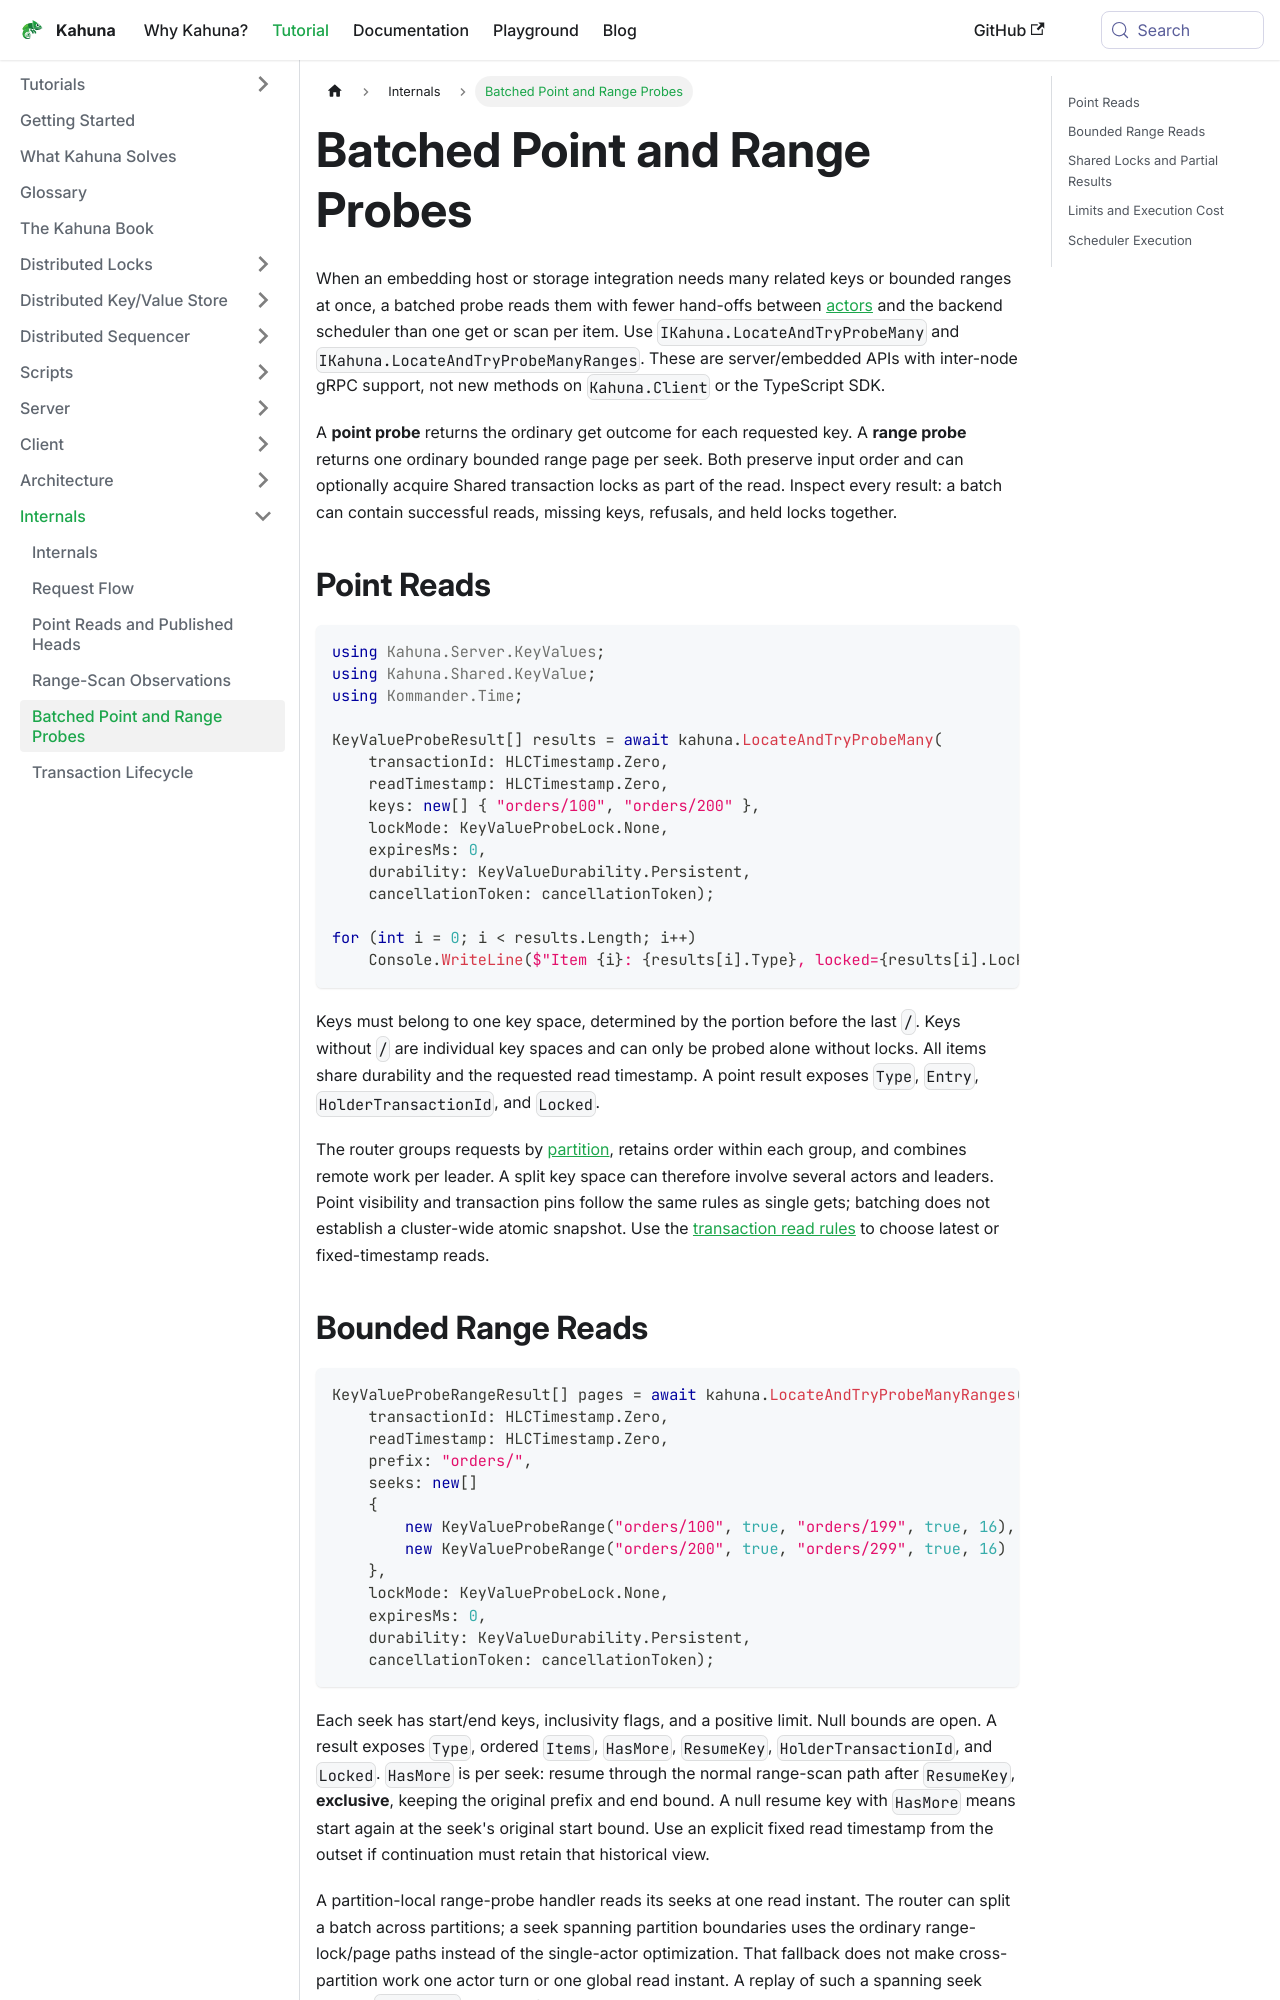

repository: kahunakv/kahunakv.github.io · page: docs/internals/batched-probes/index.html · generator: docusaurus

# Batched Point and Range Probes

When an embedding host or storage integration needs many related keys or bounded ranges at once, a batched probe reads them with fewer hand-offs between [actors](/docs/glossary/#actor) and the backend scheduler than one get or scan per item. Use `IKahuna.LocateAndTryProbeMany` and `IKahuna.LocateAndTryProbeManyRanges`. These are server/embedded APIs with inter-node gRPC support, not new methods on `Kahuna.Client` or the TypeScript SDK.

A **point probe** returns the ordinary get outcome for each requested key. A **range probe** returns one ordinary bounded range page per seek. Both preserve input order and can optionally acquire Shared transaction locks as part of the read. Inspect every result: a batch can contain successful reads, missing keys, refusals, and held locks together.

## Point Reads

```csharp
using Kahuna.Server.KeyValues;
using Kahuna.Shared.KeyValue;
using Kommander.Time;

KeyValueProbeResult[] results = await kahuna.LocateAndTryProbeMany(
    transactionId: HLCTimestamp.Zero,
    readTimestamp: HLCTimestamp.Zero,
    keys: new[] { "orders/100", "orders/200" },
    lockMode: KeyValueProbeLock.None,
    expiresMs: 0,
    durability: KeyValueDurability.Persistent,
    cancellationToken: cancellationToken);

for (int i = 0; i < results.Length; i++)
    Console.WriteLine($"Item {i}: {results[i].Type}, locked={results[i].Locked}");
```

Keys must belong to one key space, determined by the portion before the last `/`. Keys without `/` are individual key spaces and can only be probed alone without locks. All items share durability and the requested read timestamp. A point result exposes `Type`, `Entry`, `HolderTransactionId`, and `Locked`.

The router groups requests by [partition](/docs/glossary/#partition), retains order within each group, and combines remote work per leader. A split key space can therefore involve several actors and leaders. Point visibility and transaction pins follow the same rules as single gets; batching does not establish a cluster-wide atomic snapshot. Use the [transaction read rules](/docs/distributed-keyvalue-store/read-and-lock-semantics/) to choose latest or fixed-timestamp reads.
